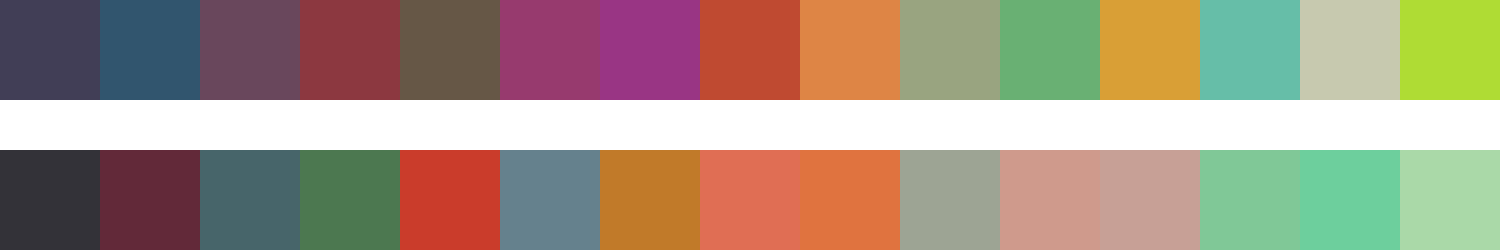

The data file committed next to this chart (first rows):
#413e56	#31556e	#69475c	#8c3840	#665746	#973a6e	#993584	#bf4a31	#de8545	#99a480	#69b073	#d99f36	#66bea8	#c7c9af	#afdc34
#333238	#622939	#47656a	#4c7850	#ca3c2b	#65818d	#c17a29	#e06e54	#e0733f	#9da494	#cf9a8c	#c7a096	#80c897	#6dcf9d	#aad9a8
